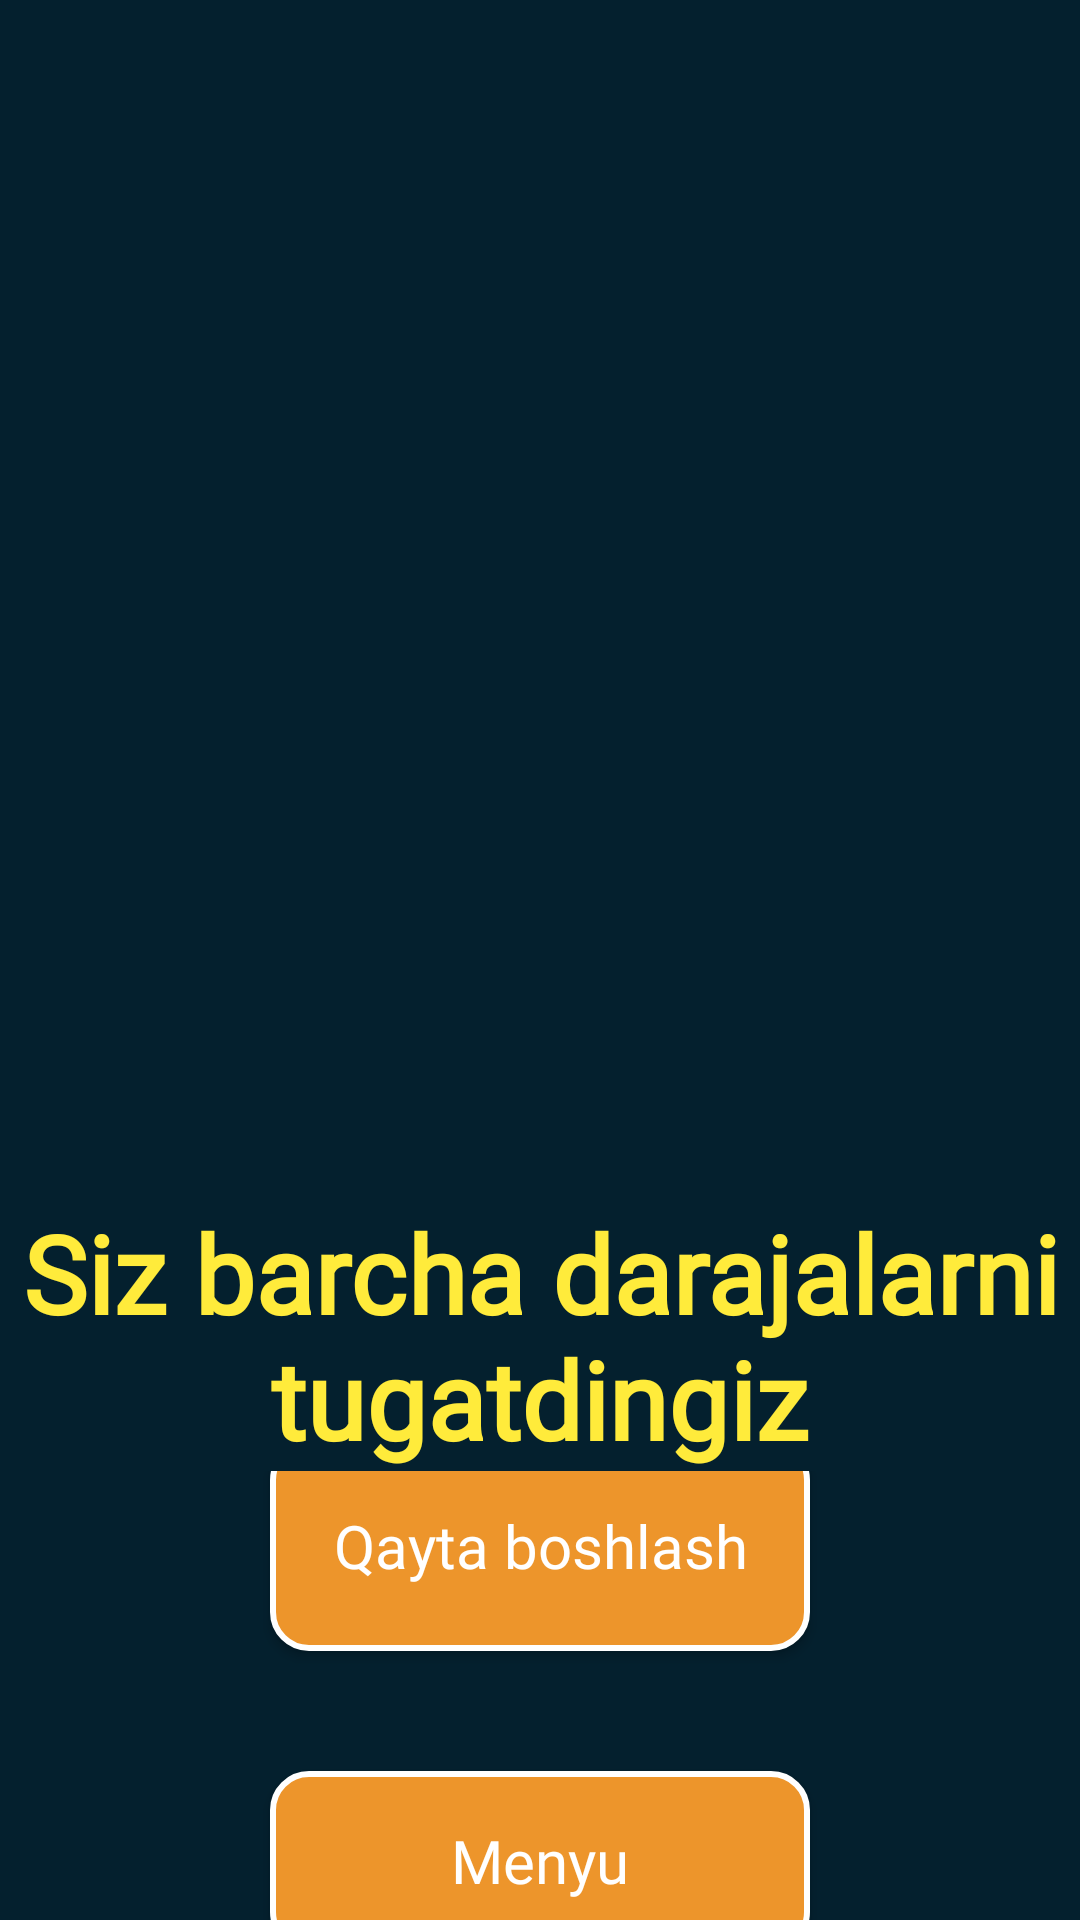

Android layout source for this screen:
<!-- AndroidManifest.xml: application theme Theme.RasmdanSoz -->
<!-- res/layout/activity_last.xml -->
<?xml version="1.0" encoding="utf-8"?>
<LinearLayout xmlns:android="http://schemas.android.com/apk/res/android"
    xmlns:tools="http://schemas.android.com/tools"
    android:id="@+id/main"
    android:layout_width="match_parent"
    android:layout_height="match_parent"
    tools:context=".screens.last.LastActivity"
    android:orientation="vertical"
    android:background="#04202E"
    >


    <ImageView
        android:layout_width="200dp"
        android:layout_height="400dp"
        android:src="@drawable/medal"
        android:layout_gravity="center_horizontal"
        />

    <TextView
        android:layout_width="wrap_content"
        android:layout_height="wrap_content"
        android:text="Siz barcha darajalarni tugatdingiz"
        android:textStyle="bold"
        android:fontFamily="@font/prototype"
        android:textSize="36sp"
        android:textColor="#FFEB3B"
        android:layout_gravity="center_horizontal"
        android:textAlignment="center"
        />

<LinearLayout
    android:layout_width="match_parent"
    android:layout_height="match_parent"
    android:orientation="vertical"
    android:gravity="center"
    >

    <androidx.appcompat.widget.AppCompatButton
        android:id="@+id/restart_button"
        android:layout_width="180dp"
        android:layout_height="70dp"
        android:background="@drawable/bg_last"
        android:fontFamily="@font/prototype"
        android:text="Qayta boshlash"
        android:textAllCaps="false"
        android:textColor="@color/white"
        android:textSize="20sp" />

    <Space
        android:layout_width="match_parent"
        android:layout_height="40dp"/>

    <androidx.appcompat.widget.AppCompatButton
        android:id="@+id/menu_button"
        android:layout_width="180dp"
        android:layout_height="60dp"
        android:background="@drawable/bg_last"
        android:text="Menyu"
        android:textSize="20sp"
        android:textColor="@color/white"
        android:textAllCaps="false"
        android:fontFamily="@font/prototype"
        android:layout_gravity="center"
        />

</LinearLayout>
</LinearLayout>
<!-- resources referenced by this layout -->
<resources>
  <color name="white">#FFFFFFFF</color>
  <!-- drawable bg_last (drawable) -->
  <?xml version="1.0" encoding="utf-8"?>
  <shape xmlns:android="http://schemas.android.com/apk/res/android">
  
      <solid android:color="#ED952B"/>
      <corners android:radius="12dp"/>
      <stroke android:color="@color/white" android:width="2dp"/>
  </shape>
  <style name="Theme.RasmdanSoz" parent="Base.Theme.RasmdanSoz" />
  <style name="Base.Theme.RasmdanSoz" parent="Theme.Material3.Light.NoActionBar">
          <item name="android:statusBarColor">@color/status</item>
      </style>
  <color name="status">#04202E</color>
</resources>
